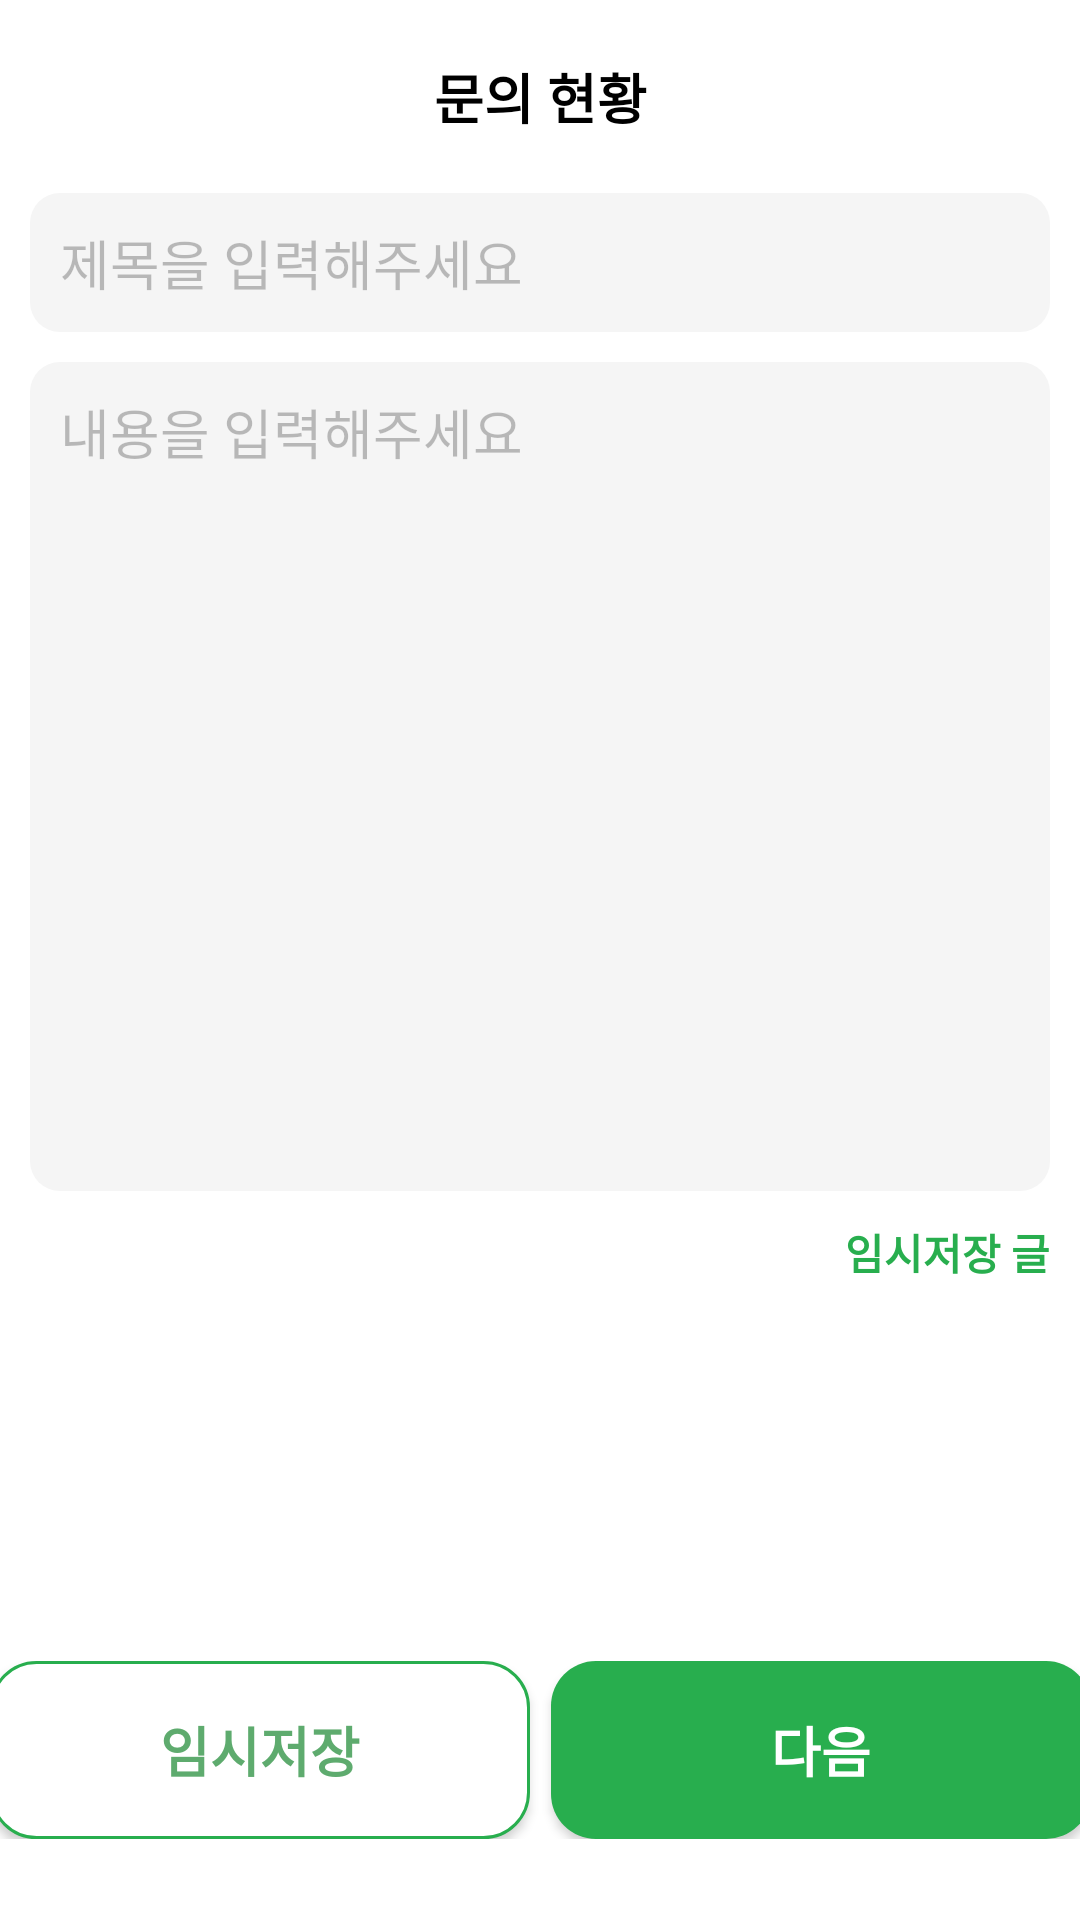

Produce the Android XML layout that renders to this screen, including the resource entries it uses.
<!-- AndroidManifest.xml: application theme Theme.SharedReceiptsApplication -->
<!-- res/layout/activity_mypage_question.xml -->
<?xml version="1.0" encoding="utf-8"?>

<LinearLayout xmlns:android="http://schemas.android.com/apk/res/android"
    xmlns:app="http://schemas.android.com/apk/res-auto"
    xmlns:tools="http://schemas.android.com/tools"
    android:orientation="vertical"
    android:layout_width="match_parent"
    android:layout_height="match_parent"
    android:weightSum="1">

<TextView
    android:layout_width="match_parent"
    android:layout_height="wrap_content"
    android:padding="19dp"
    android:text="문의 현황"
    android:textSize="18dp"
    android:gravity="center"
    android:textStyle="bold"
    android:textColor="#000"/>

    <EditText
        android:layout_width="match_parent"
        android:layout_height="wrap_content"
        android:hint="제목을 입력해주세요"
        android:textColorHint="#40000000"
        android:background="@drawable/gray_bar"
        android:layout_marginRight="10dp"
        android:layout_marginLeft="10dp"
        android:layout_marginBottom="5dp"
        android:padding="10dp"/>
    <EditText
        android:layout_width="match_parent"
        android:layout_height="wrap_content"
        android:layout_weight="0.6"
        android:hint="내용을 입력해주세요"
        android:gravity="top"
        android:textColorHint="#40000000"
        android:background="@drawable/gray_bar"
        android:layout_marginRight="10dp"
        android:layout_marginLeft="10dp"
        android:layout_marginTop="5dp"
        android:padding="10dp"
        />
    <TextView
        android:layout_width="wrap_content"
        android:layout_height="wrap_content"
        android:layout_gravity="right"
        android:text="임시저장 글"
        android:textColor="#28AE4E"
        android:textStyle="bold"
        android:layout_margin="10dp"/>
    <View
        android:layout_width="wrap_content"
        android:layout_height="1dp"
        android:layout_weight="0.3"
        />
    <LinearLayout
        android:layout_width="match_parent"
        android:layout_height="wrap_content"
        android:orientation="horizontal"
        android:gravity="center"
        android:layout_weight="0.03">
        <android.widget.Button
            android:layout_width="180dp"
            android:layout_height="match_parent"
            android:text="임시저장"
            android:textSize="18dp"
            android:textStyle="bold"
            android:textColor="#5EAB6E"
            android:background="@drawable/border_green_radius"
            android:layout_marginRight="7dp"
            android:layout_marginLeft="19dp"/>
        <android.widget.Button
            android:id="@+id/writting1_nextbutton"
            android:textStyle="bold"
            android:textColor="#fff"
            android:textSize="18dp"
            android:layout_width="180dp"
            android:layout_height="match_parent"
            android:text="다음"
            android:background="@drawable/green_button"
            android:layout_marginRight="19dp"
            />
    </LinearLayout>
</LinearLayout>
<!-- resources referenced by this layout -->
<resources>
  <color name="black">#FF000000</color>
  <color name="white">#FFFFFFFF</color>
  <!-- drawable border_green_radius (drawable) -->
  <?xml version="1.0" encoding="utf-8"?>
  <shape xmlns:android="http://schemas.android.com/apk/res/android">
      <solid android:color="#FFF"/>
      <corners android:radius="15dp"/>
      <stroke android:color="#28AE4E" android:width="1dp"/>
  </shape>
  <!-- drawable edit_text_gray (drawable) -->
  <?xml version="1.0" encoding="utf-8"?>
  <shape xmlns:android="http://schemas.android.com/apk/res/android"
      android:shape="rectangle" android:padding = "10dp">
      <solid android:color="#F5F5F5"/>
      <corners
          android:bottomLeftRadius="10dp"
          android:bottomRightRadius="10dp"
          android:topLeftRadius="10dp"
          android:topRightRadius="10dp"/>
      
  </shape>
  <!-- drawable gray_bar (drawable) -->
  <?xml version="1.0" encoding="utf-8"?>
  <shape xmlns:android="http://schemas.android.com/apk/res/android"
      android:shape="rectangle" android:padding = "10dp">
      <solid android:color="#F5F5F5"/>
      <corners
          android:bottomLeftRadius="10dp"
          android:bottomRightRadius="10dp"
          android:topLeftRadius="10dp"
          android:topRightRadius="10dp"/>
  </shape>
  <!-- drawable green_button (drawable) -->
  <?xml version="1.0" encoding="utf-8"?>
  <shape xmlns:android="http://schemas.android.com/apk/res/android"
      android:shape="rectangle" android:padding = "10dp">
      <solid android:color="#28AE4E"/>
      <corners
          android:bottomLeftRadius="15dp"
          android:bottomRightRadius="15dp"
          android:topLeftRadius="15dp"
          android:topRightRadius="15dp"/>
      
  </shape>
  <!-- drawable item_bg_on (drawable) -->
  <?xml version="1.0" encoding="utf-8"?>
  
  <shape xmlns:android="http://schemas.android.com/apk/res/android">
      <solid android:color="@android:color/holo_red_dark"/>
      <corners android:radius="36dp"/>
  </shape>
  <!-- drawable item_bg_outline (drawable) -->
  <?xml version="1.0" encoding="utf-8"?>
  
  <shape xmlns:android="http://schemas.android.com/apk/res/android">
      <solid android:color="@android:color/transparent"/>
      <corners android:radius="15dp"/>
      <stroke android:width="1dp" android:color="@color/purple_200"/>
  </shape>
  <string name="subscriber" />
  <string name="views" />
  <style name="Theme.SharedReceiptsApplication" parent="Theme.MaterialComponents.DayNight.NoActionBar">
          
          <item name="colorPrimary">@color/purple_500</item>
          <item name="colorPrimaryVariant">@color/purple_700</item>
          <item name="colorOnPrimary">@color/white</item>
          
          <item name="colorSecondary">#5EAB6E</item>
          <item name="colorSecondaryVariant">#FF0000</item>
          <item name="colorOnSecondary">@color/black</item>
          
          <item name="android:windowTranslucentStatus">true</item>
          <item name="android:windowTranslucentNavigation">true</item>
          
          
          <item name="windowNoTitle">true</item>
  
      </style>
  <color name="purple_200">#FFBB86FC</color>
  <color name="purple_500">#28AE4E</color>
  <color name="purple_700">#28AE4E</color>
</resources>
